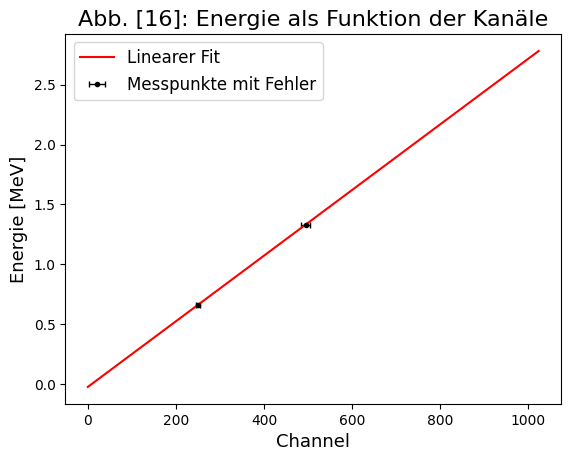

Generate this figure with matplotlib: (Note: this script raises an exception after producing the figure.)
'''
Created on 06.05.2018

[redacted]
'''
import matplotlib.pyplot as plt
import numpy as np
from scipy.optimize import curve_fit
from scipy.stats import chi2
from matplotlib import rc

rc('font',**{'family':'serif','serif':['Linux Libertine O']})
plt.rcParams['errorbar.capsize']=2


################
#Energiekalibrierung#
################

ch = np.array([250,495])
ch_err = np.array([5,10])
E = np.array([0.66166,1.3325])
M = np.arange(1025)

def linear (x,a,b):
    return a*x+b

popt, pcov = curve_fit(linear, ch, E,
                        absolute_sigma=True,
                        sigma=ch_err)
plt.errorbar(ch, E, xerr=ch_err, fmt=".", linewidth=1,
              linestyle='', color='black',
               label='Messpunkte mit Fehler')
plt.xlabel('Channel', fontsize=13)
plt.ylabel('Energie [MeV]', fontsize=13)
plt.title('Abb. [16]: Energie als Funktion der Kanäle',
           fontsize=16)
plt.plot(M, linear(M,*popt),
         color='red', label='Linearer Fit')
#plt.text(15000,5,'%s \n%s'%(steigung,chisquare_text),
 #        bbox={'facecolor':'white', 'alpha':0.5, 'pad':10},
  #        fontsize=13)
plt.legend(frameon=True, fontsize = 12)
plt.savefig('figures//f80_abb_16.pdf',format='pdf')
#plt.show()
plt.close()